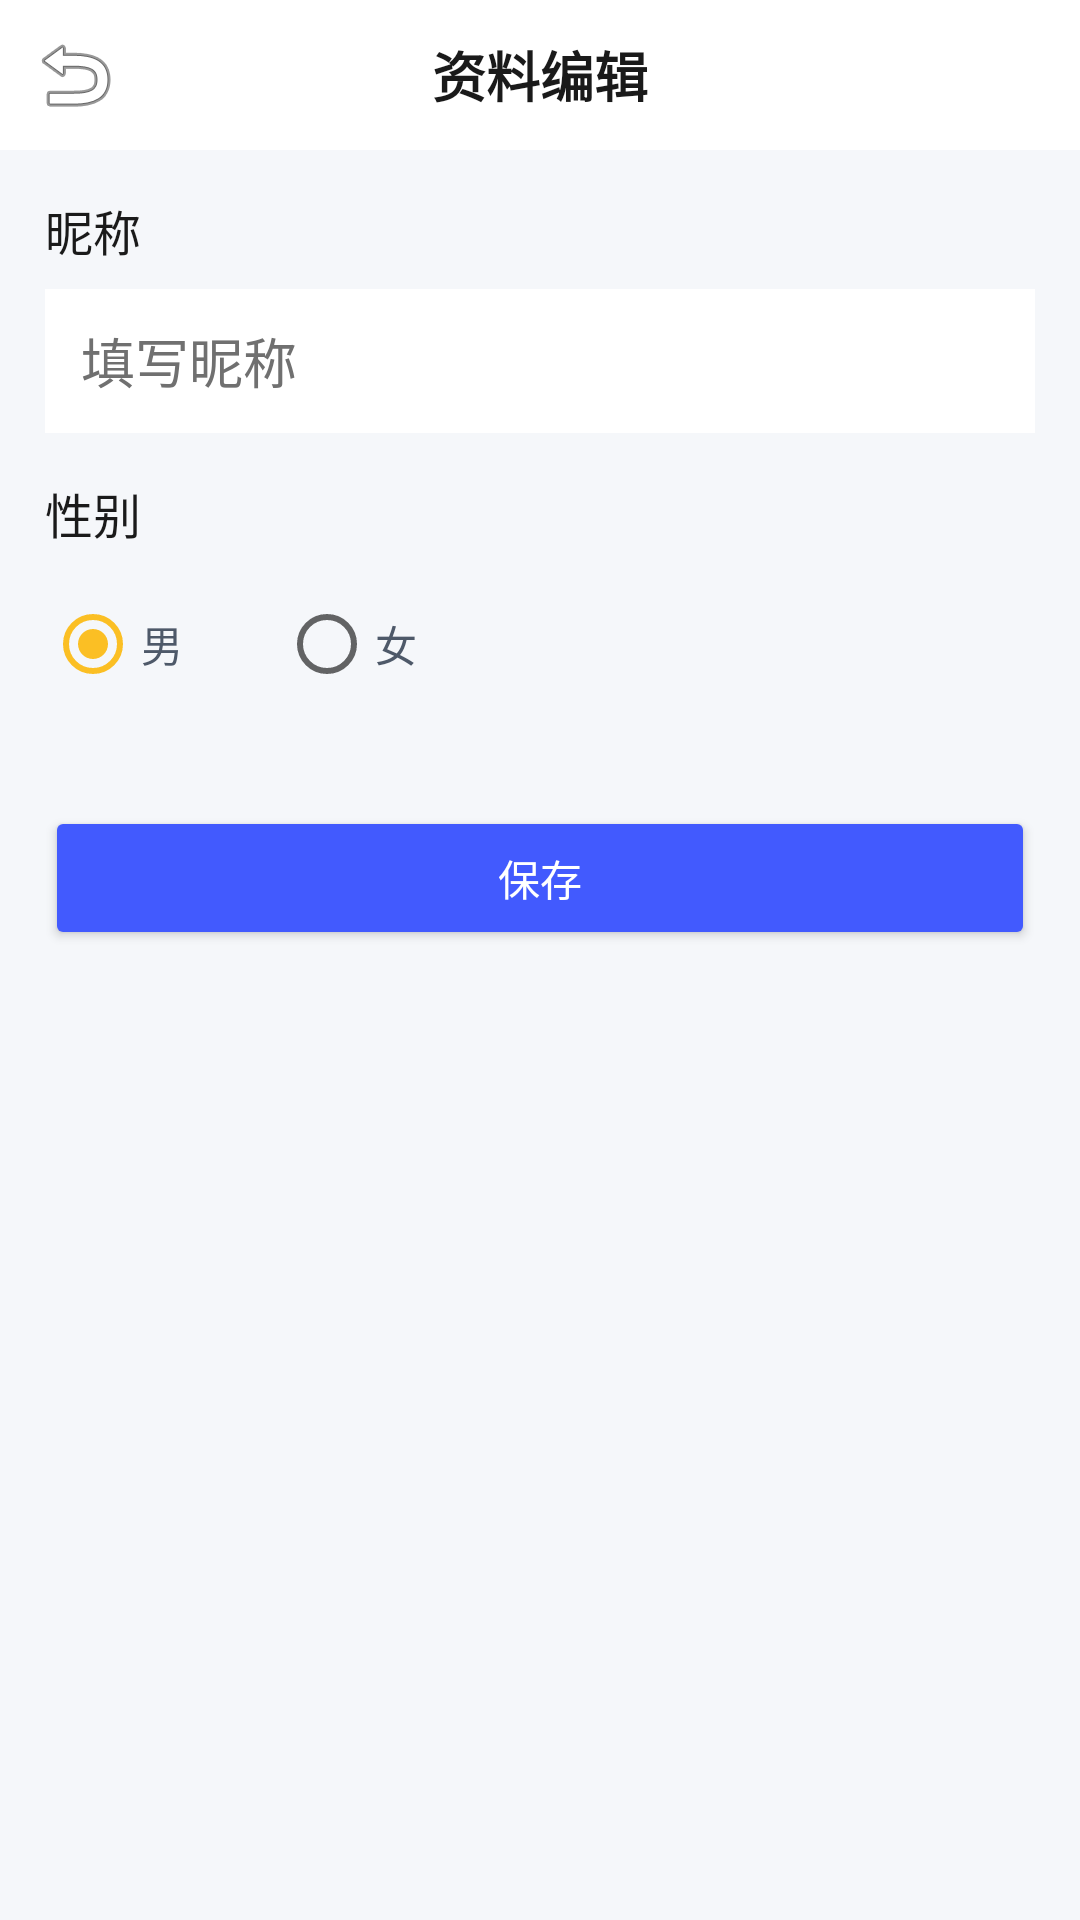

This screen was rendered from an Android layout file. Write that file and the resources it references.
<!-- AndroidManifest.xml: application theme Theme.TodoList -->
<!-- res/layout/activity_edit_user_info.xml -->
<?xml version="1.0" encoding="utf-8"?>
<LinearLayout xmlns:android="http://schemas.android.com/apk/res/android"
    android:layout_width="match_parent"
    android:layout_height="match_parent"
    android:orientation="vertical"
    android:background="#F5F7FA">
    <RelativeLayout
        android:layout_width="match_parent"
        android:layout_height="50dp"
        android:background="#FFFFFF">
        <ImageView
            android:id="@+id/iv_back"
            android:layout_width="50dp"
            android:layout_height="50dp"
            android:src="@android:drawable/ic_menu_revert"
            android:scaleType="centerInside"
            android:contentDescription="@string/back"/>
        <TextView
            android:layout_width="wrap_content"
            android:layout_height="wrap_content"
            android:text="@string/edit_profile"
            android:textSize="18sp"
            android:textColor="#1A1A1A"
            android:textStyle="bold"
            android:layout_centerInParent="true"/>
    </RelativeLayout>

    <LinearLayout
        android:layout_width="match_parent"
        android:layout_height="wrap_content"
        android:orientation="vertical"
        android:layout_margin="15dp">
        <TextView
            android:layout_width="wrap_content"
            android:layout_height="wrap_content"
            android:text="@string/nickname"
            android:textSize="16sp"
            android:textColor="#1A1A1A"/>
        <EditText
            android:id="@+id/et_nickname"
            android:layout_width="match_parent"
            android:layout_height="48dp"
            android:hint="@string/hint_nickname"
            android:paddingHorizontal="12dp"
            android:layout_marginTop="8dp"
            android:inputType="textPersonName"
            android:autofillHints="name"
            android:background="#FFFFFF"
            android:textColor="#1A1A1A"
            android:textColorHint="#707070"/>
    </LinearLayout>

    <LinearLayout
        android:layout_width="match_parent"
        android:layout_height="wrap_content"
        android:orientation="vertical"
        android:layout_marginHorizontal="15dp">
        <TextView
            android:layout_width="wrap_content"
            android:layout_height="wrap_content"
            android:text="@string/gender"
            android:textSize="16sp"
            android:textColor="#1A1A1A"/>
        <RadioGroup
            android:id="@+id/rg_gender"
            android:layout_width="match_parent"
            android:layout_height="wrap_content"
            android:orientation="horizontal"
            android:layout_marginTop="8dp">
            <RadioButton
                android:id="@+id/rb_male"
                android:layout_width="wrap_content"
                android:layout_height="wrap_content"
                android:text="@string/male"
                android:checked="true"
                android:textColor="#4E5969"/>
            <RadioButton
                android:id="@+id/rb_female"
                android:layout_width="wrap_content"
                android:layout_height="wrap_content"
                android:text="@string/female"
                android:layout_marginStart="30dp"
                android:textColor="#4E5969"/>
        </RadioGroup>
    </LinearLayout>

    <Button
        android:id="@+id/btn_save"
        android:layout_width="match_parent"
        android:layout_height="48dp"
        android:text="@string/save"
        android:textColor="#ffffff"
        android:backgroundTint="#425AFE"
        android:layout_marginHorizontal="15dp"
        android:layout_marginTop="30dp"/>
</LinearLayout>
<!-- resources referenced by this layout -->
<resources>
  <string name="back">返回</string>
  <string name="edit_profile">资料编辑</string>
  <string name="female">女</string>
  <string name="gender">性别</string>
  <string name="hint_nickname">填写昵称</string>
  <string name="male">男</string>
  <string name="nickname">昵称</string>
  <string name="save">保存</string>
  <style name="Theme.TodoList" parent="Theme.MaterialComponents.Light.NoActionBar">
          
          <item name="colorPrimary">@color/brand_primary</item>
          <item name="colorPrimaryVariant">#3B82F6</item>
          <item name="colorOnPrimary">#FFFFFF</item>
          
          <item name="colorSecondary">@color/brand_secondary</item>
          <item name="colorSecondaryVariant">#F59E0B</item>
          <item name="colorOnSecondary">#1E293B</item>
          
          <item name="android:colorBackground">@color/bg_page</item>
          <item name="colorSurface">@color/bg_card</item>
          <item name="colorOnSurface">@color/text_main</item>
          
          <item name="colorError">@color/state_danger</item>
          <item name="colorOnError">#FFFFFF</item>
          
          <item name="android:statusBarColor">@color/brand_primary</item>
          <item name="android:windowLightStatusBar">true</item>
      </style>
  <color name="brand_primary">#60A5FA</color>
  <color name="brand_secondary">#FBBF24</color>
  <color name="bg_page">#F8FAFC</color>
  <color name="bg_card">#FFFFFF</color>
  <color name="text_main">#2D3748</color>
  <color name="state_danger">#F87171</color>
</resources>
